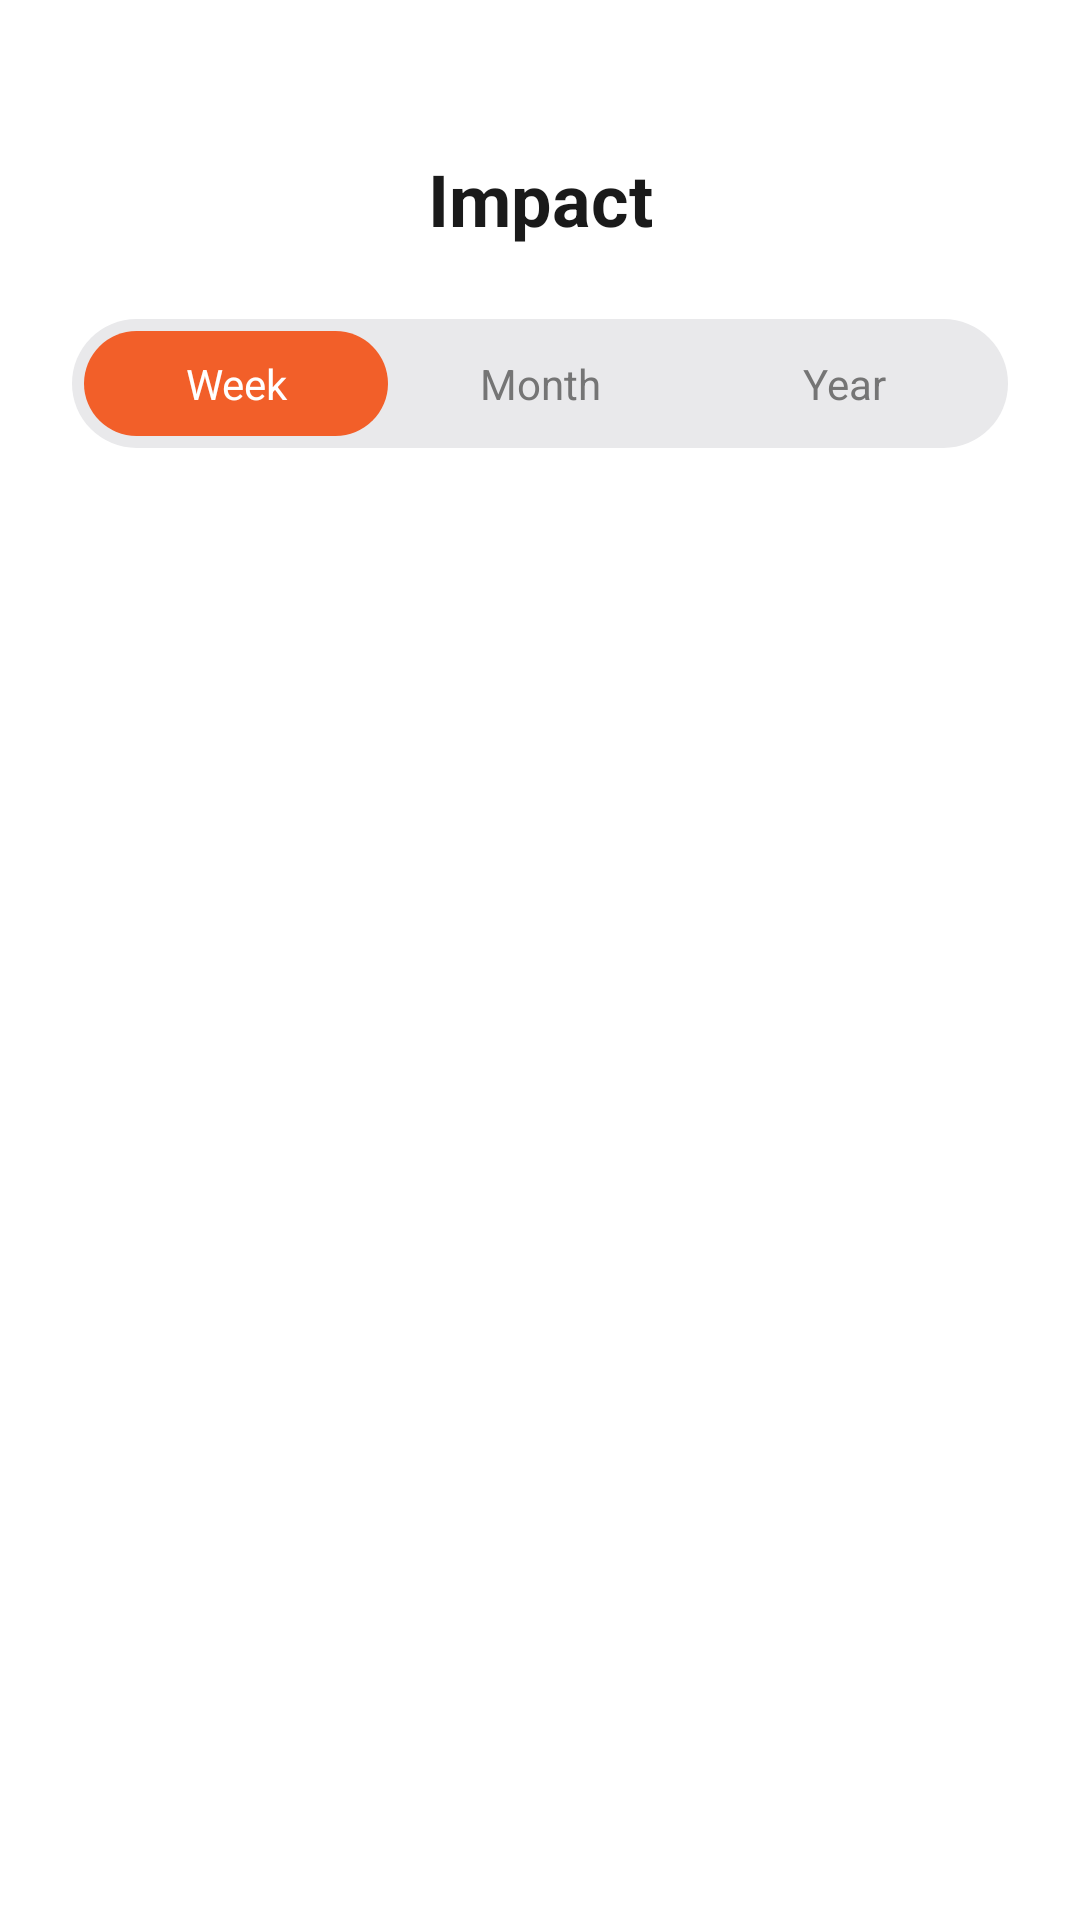

Android layout source for this screen:
<!-- AndroidManifest.xml: application theme Theme.FoodAidMADProject -->
<!-- res/layout/fragment_impact.xml -->
<?xml version="1.0" encoding="utf-8"?>
<androidx.constraintlayout.widget.ConstraintLayout xmlns:android="http://schemas.android.com/apk/res/android"
    xmlns:app="http://schemas.android.com/apk/res-auto"
    android:layout_width="match_parent"
    android:layout_height="match_parent"
    xmlns:tools="http://schemas.android.com/tools"
    android:background="@color/white"
    android:paddingTop="24dp"
    tools:context=".ImpactFragments.ImpactFragment">

    <TextView
        android:id="@+id/tvTitle"
        android:layout_width="wrap_content"
        android:layout_height="wrap_content"
        android:layout_marginTop="26dp"
        android:text="@string/Impact"
        android:textColor="#1A1A1A"
        android:textSize="24sp"
        android:textStyle="bold"
        app:layout_constraintEnd_toEndOf="parent"
        app:layout_constraintStart_toStartOf="parent"
        app:layout_constraintTop_toTopOf="parent" />

    <RadioGroup
        android:id="@+id/impactTimeRange"
        android:layout_width="match_parent"
        android:layout_height="wrap_content"
        android:layout_marginHorizontal="24dp"
        android:layout_marginTop="24dp"
        android:orientation="horizontal"
        android:background="@drawable/bg_impact_time_range_slider"
        android:padding="4dp"
        android:weightSum="3"
        android:checkedButton="@+id/rbImpactWeek"
        android:animateLayoutChanges="true"
        app:layout_constraintTop_toBottomOf="@+id/tvTitle">

        <RadioButton
            android:id="@+id/rbImpactWeek"
            style="@style/FoodAidImpactDateRangeBtnStyle"
            android:layout_width="0dp"
            android:layout_height="35dp"
            android:layout_weight="1"
            android:text="@string/Week" />

        <RadioButton
            android:id="@+id/rbImpactMonth"
            style="@style/FoodAidImpactDateRangeBtnStyle"
            android:layout_width="0dp"
            android:layout_height="35dp"
            android:layout_weight="1"
            android:text="@string/Month" />

        <RadioButton
            android:id="@+id/rbImpactYear"
            style="@style/FoodAidImpactDateRangeBtnStyle"
            android:layout_width="0dp"
            android:layout_height="35dp"
            android:layout_weight="1"
            android:text="@string/Year" />
    </RadioGroup>

    <androidx.fragment.app.FragmentContainerView
        android:id="@+id/impact_body_fragment_container"
        android:layout_width="match_parent"
        android:layout_height="0dp"
        android:layout_marginTop="16dp"
        app:layout_constraintBottom_toBottomOf="parent"
        app:layout_constraintEnd_toEndOf="parent"
        app:layout_constraintStart_toStartOf="parent"
        app:layout_constraintTop_toBottomOf="@+id/impactTimeRange" />

</androidx.constraintlayout.widget.ConstraintLayout>
<!-- resources referenced by this layout -->
<resources>
  <color name="white">#FFFFFFFF</color>
  <!-- drawable bg_impact_time_range_slider (drawable) -->
  <?xml version="1.0" encoding="utf-8"?>
  <shape xmlns:android="http://schemas.android.com/apk/res/android">
      <solid android:color="#E9E9EB" /> <corners android:radius="50dp" />
  </shape>
  <string name="Impact">Impact</string>
  <string name="Month">Month</string>
  <string name="Week">Week</string>
  <string name="Year">Year</string>
  <style name="FoodAidImpactDateRangeBtnStyle" parent="Widget.AppCompat.CompoundButton.RadioButton">
          <item name="android:button">@null</item>
          <item name="android:gravity">center</item>
          <item name="android:background">@drawable/bg_impact_time_range_btn</item>
          <item name="android:textColor">@color/text_impact_time_range_btn</item>
          <item name="fontFamily">@font/poppins_semi_bold</item>
          <item name="android:textSize">14sp</item>
      </style>
  <style name="Theme.FoodAidMADProject" parent="Base.Theme.FoodAidMADProject" />
  <!-- drawable bg_impact_time_range_btn (drawable) -->
  <?xml version="1.0" encoding="utf-8"?>
  <selector xmlns:android="http://schemas.android.com/apk/res/android">
      <item android:state_checked="true">
          <shape android:shape="rectangle">
              <solid android:color="#F25F29"/>
              <corners android:radius="20dp"/>
          </shape>
      </item>
      <item android:state_checked="false">
          <shape android:shape="rectangle">
              <solid android:color="@android:color/transparent"/>
              <corners android:radius="20dp"/>
          </shape>
      </item>
  </selector>
  <style name="Base.Theme.FoodAidMADProject" parent="Theme.Material3.DayNight.NoActionBar">
          
          
          <item name="android:textColor">@color/font_primary</item>
          <item name="android:textColorHint">@color/font_primary</item>
          <item name="android:windowBackground">@color/white</item>
      </style>
  <color name="font_primary">#1E2A31</color>
</resources>
